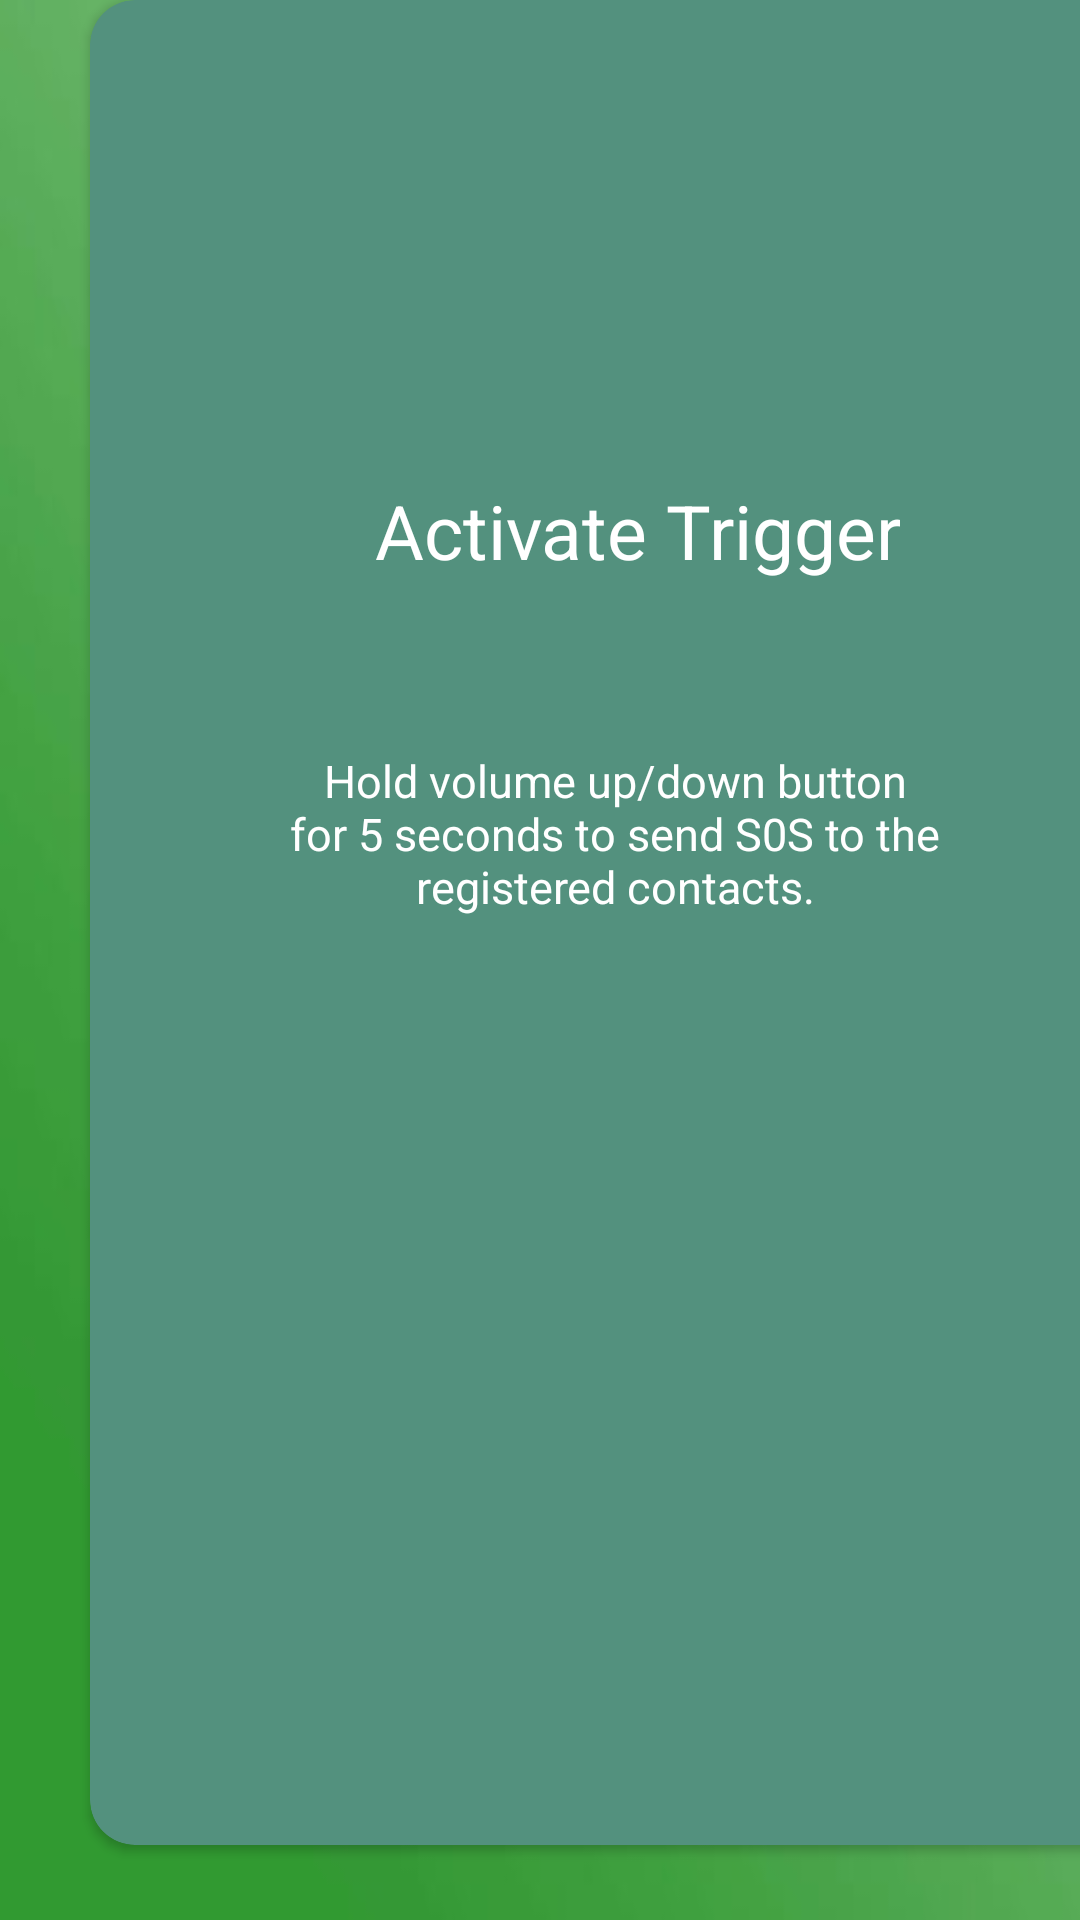

Write the Android layout XML for this screen, with the resource values it uses.
<!-- AndroidManifest.xml: application theme AppTheme -->
<!-- res/layout/activity_trig.xml -->
<?xml version="1.0" encoding="utf-8"?>
<LinearLayout xmlns:android="http://schemas.android.com/apk/res/android"
    xmlns:app="http://schemas.android.com/apk/res-auto"
    xmlns:tools="http://schemas.android.com/tools"
    android:layout_width="match_parent"
    android:layout_height="match_parent"
    tools:context=".TrigActivity"
    android:background="@drawable/background">


        <androidx.cardview.widget.CardView
            android:layout_width="350dp"
            android:layout_height="match_parent"
            android:layout_gravity="center_horizontal"
            android:layout_marginLeft="30dp"
            android:layout_marginRight="20dp"
            android:layout_marginBottom="25dp"
            android:elevation="10dp"
            android:paddingTop="30dp"
            app:cardBackgroundColor="#53917E"
            app:cardCornerRadius="15dp">

            <RelativeLayout
                android:layout_width="match_parent"
                android:layout_height="match_parent">

                <TextView
                    android:id="@+id/textView"
                    android:layout_width="250dp"
                    android:layout_height="80dp"
                    android:layout_marginLeft="20dp"
                    android:layout_marginTop="160dp"
                    android:gravity="center_horizontal|end"
                    android:text="Activate Trigger"
                    android:textColor="#FFFFFF"
                    android:textSize="25sp"/>

                <TextView
                    android:id="@+id/textView17"
                    android:layout_width="250dp"
                    android:layout_height="80dp"
                    android:gravity="center_horizontal"
                    android:text="Hold volume up/down button for 5 seconds to send S0S to the registered contacts."
                    android:textColor="#FFFFFF"
                    android:textSize="15sp"
                    android:layout_marginTop="250dp"
                    android:layout_marginLeft="50dp"
                    />
            </RelativeLayout>
        </androidx.cardview.widget.CardView>
    </LinearLayout>
<!-- resources referenced by this layout -->
<resources>
  <!-- drawable background: jpg bitmap (drawable, 3616 bytes) -->
  <style name="AppTheme" parent="Theme.AppCompat.Light.NoActionBar">
          
          <item name="colorPrimary">@color/colorPrimary</item>
          <item name="colorPrimaryDark">@color/colorPrimaryDark</item>
          <item name="colorAccent">@color/colorAccent</item>
      </style>
  <color name="colorPrimary">#6200EE</color>
  <color name="colorPrimaryDark">#CC0059</color>
  <color name="colorAccent">#03DAC5</color>
</resources>
